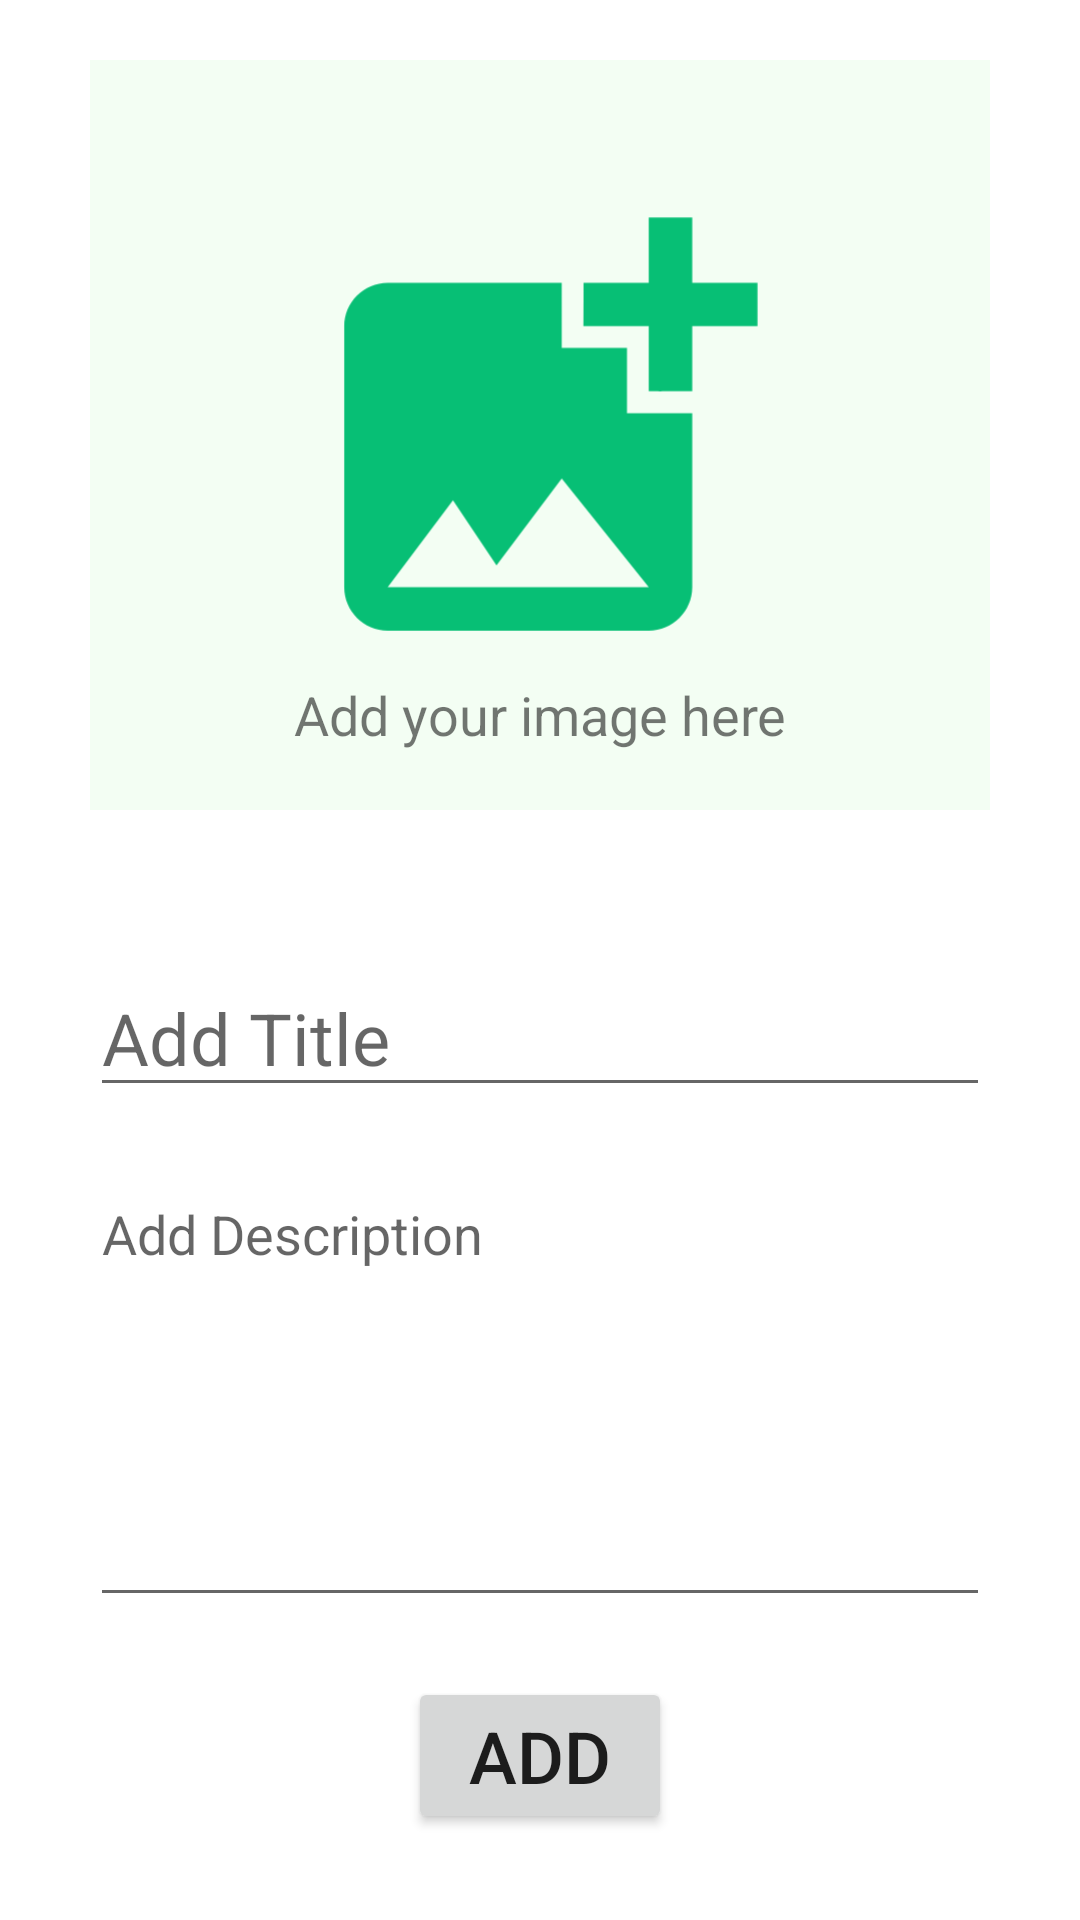

Produce the Android XML layout that renders to this screen, including the resource entries it uses.
<!-- AndroidManifest.xml: application theme SecondTheme -->
<!-- res/layout/activity_add_image.xml -->
<?xml version="1.0" encoding="utf-8"?>
<androidx.constraintlayout.widget.ConstraintLayout xmlns:android="http://schemas.android.com/apk/res/android"
    xmlns:app="http://schemas.android.com/apk/res-auto"
    xmlns:tools="http://schemas.android.com/tools"
    android:layout_width="match_parent"
    android:layout_height="match_parent"
    tools:context=".AddPhotoActivity">

    <ImageView
        android:id="@+id/add_photo_source"
        android:layout_width="300dp"
        android:layout_height="250dp"
        android:layout_marginTop="20dp"
        android:background="#0C10EA00"
        android:contentDescription="@string/desc"
        android:scaleType="centerCrop"
        app:layout_constraintEnd_toEndOf="parent"
        app:layout_constraintHorizontal_bias="0.5"
        app:layout_constraintStart_toStartOf="parent"
        app:layout_constraintTop_toTopOf="parent"
        app:srcCompat="@drawable/add_image_foreground" />

    <TextView
        android:id="@+id/add_photo_textview"
        android:layout_width="wrap_content"
        android:layout_height="wrap_content"
        android:text="Add your image here"
        android:textSize="18sp"
        app:layout_constraintBottom_toBottomOf="@+id/add_photo_source"
        app:layout_constraintEnd_toEndOf="@+id/add_photo_source"
        app:layout_constraintStart_toStartOf="@+id/add_photo_source"
        app:layout_constraintTop_toTopOf="@+id/add_photo_source"
        app:layout_constraintVertical_bias="0.913" />

    <LinearLayout
        android:layout_width="match_parent"
        android:layout_height="wrap_content"
        android:layout_marginTop="27dp"
        android:layout_marginBottom="6dp"
        android:gravity="center"
        android:orientation="vertical"
        app:layout_constraintBottom_toBottomOf="parent"
        app:layout_constraintEnd_toEndOf="parent"
        app:layout_constraintStart_toStartOf="parent"
        app:layout_constraintTop_toBottomOf="@+id/add_photo_source">

        <EditText
            android:id="@+id/add_photo_title"
            android:layout_width="300dp"
            android:layout_height="wrap_content"
            android:layout_margin="10dp"
            android:ems="10"
            android:hint="Add Title"
            android:inputType="textPersonName"
            android:textColor="@color/black"
            android:textSize="24sp" />

        <EditText
            android:id="@+id/add_photo_description"
            android:layout_width="300dp"
            android:layout_height="150dp"
            android:layout_margin="10dp"
            android:ems="10"
            android:gravity="start|top"
            android:hint="Add Description"
            android:inputType="textMultiLine"
            android:textColor="@color/black"
            android:textSize="18sp" />

        <Button
            android:id="@+id/add_photo_button"
            android:layout_width="wrap_content"
            android:layout_height="wrap_content"
            android:layout_margin="10dp"
            android:text="Add"
            android:textSize="24sp" />
    </LinearLayout>
</androidx.constraintlayout.widget.ConstraintLayout>
<!-- resources referenced by this layout -->
<resources>
  <!-- drawable add_image_foreground (drawable) -->
  <vector xmlns:android="http://schemas.android.com/apk/res/android"
      android:width="108dp"
      android:height="108dp"
      android:viewportWidth="108"
      android:viewportHeight="108"
      android:tint="#07BF75">
    <group android:scaleX="2.61"
        android:scaleY="2.61"
        android:translateX="22.68"
        android:translateY="22.68">
      <path
          android:fillColor="@android:color/white"
          android:pathData="M19,7v2.99s-1.99,0.01 -2,0L17,7h-3s0.01,-1.99 0,-2h3L17,2h2v3h3v2h-3zM16,11L16,8h-3L13,5L5,5c-1.1,0 -2,0.9 -2,2v12c0,1.1 0.9,2 2,2h12c1.1,0 2,-0.9 2,-2v-8h-3zM5,19l3,-4 2,3 3,-4 4,5L5,19z"/>
    </group>
  </vector>
  <string name="desc">Added Image</string>
  <style name="SecondTheme" parent="Theme.MaterialComponents.DayNight.DarkActionBar">
          
          <item name="colorPrimary">#C10B4B88</item>
          <item name="colorPrimaryVariant">#342526</item>
          <item name="colorOnPrimary">@color/white</item>
          
          <item name="colorSecondary">@color/teal_200</item>
          <item name="colorSecondaryVariant">@color/teal_700</item>
          <item name="colorOnSecondary">@color/black</item>
          
          <item name="android:statusBarColor" tools:targetApi="l">?attr/colorPrimaryVariant</item>
          
      </style>
  <!-- not gathered from this repository: default colours our renderer supplied (Android Studio template values) -->
  <color name="teal_200">#FF03DAC5</color>
  <color name="teal_700">#FF018786</color>
  <color name="black">#FF000000</color>
  <color name="white">#FFFFFFFF</color>
</resources>
